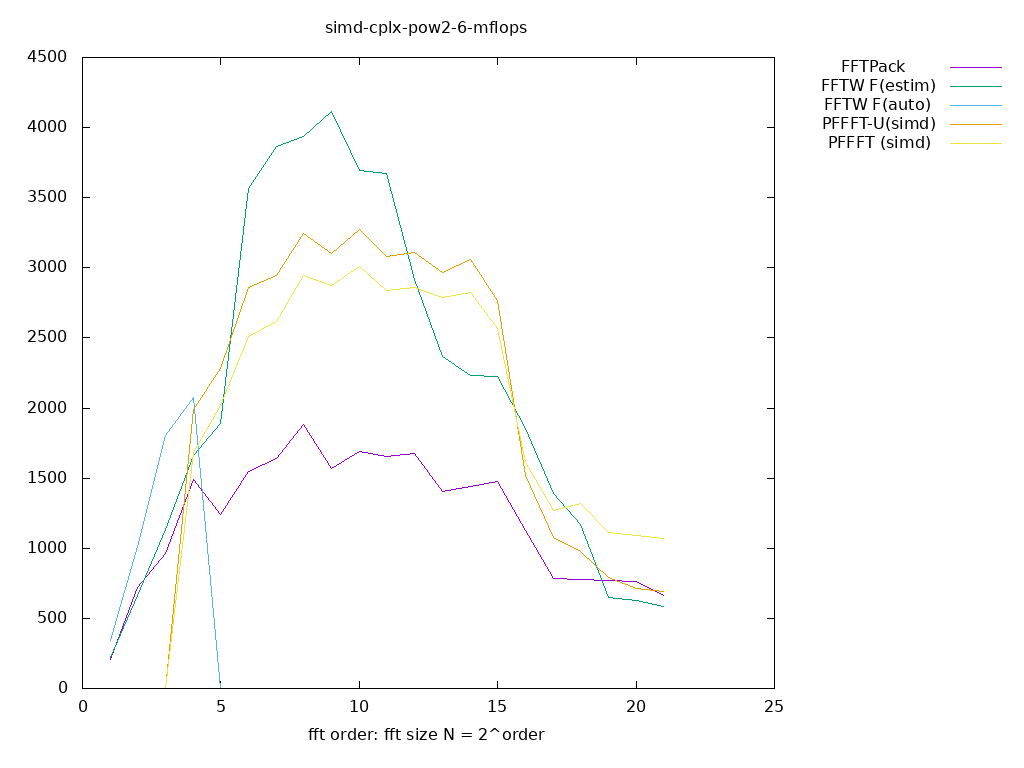

Data behind this chart, as committed beside it:
size, log2, FFTPack, FFTW F(estim), FFTW F(auto), PFFFT-U(simd), PFFFT (simd), 
2, 1.000, 207.8, 221, 339.9, 0.000000, 0.000000, 
4, 2.000, 721, 661.3, 1010, 0.000000, 0.000000, 
8, 3.000, 964.1, 1136, 1804, 0.000000, 0.000000, 
16, 4.000, 1492, 1661, 2078, 1990, 1685, 
32, 5.000, 1241, 1889, 0.000000, 2281, 2020, 
64, 6.000, 1550, 3564, 0.000000, 2859, 2514, 
128, 7.000, 1643, 3864, 0.000000, 2943, 2618, 
256, 8.000, 1883, 3934, 0.000000, 3243, 2946, 
512, 9.000, 1566, 4113, 0.000000, 3106, 2871, 
1024, 10, 1691, 3696, 0.000000, 3274, 3007, 
2048, 11, 1652, 3671, 0.000000, 3078, 2839, 
4096, 12, 1678, 2918, 0.000000, 3110, 2860, 
8192, 13, 1408, 2367, 0.000000, 2967, 2790, 
16384, 14, 1443, 2235, 0.000000, 3057, 2824, 
32768, 15, 1475, 2224, 0.000000, 2766, 2570, 
65536, 16, 1130, 1856, 0.000000, 1516, 1610, 
131072, 17, 784.5, 1390, 0.000000, 1078, 1269, 
262144, 18, 777.2, 1166, 0.000000, 978.6, 1323, 
524288, 19, 772.3, 646.9, 0.000000, 790.3, 1110, 
1048576, 20, 763, 624, 0.000000, 715.5, 1091, 
2097152, 21, 663, 582.7, 0.000000, 692.6, 1072, 
